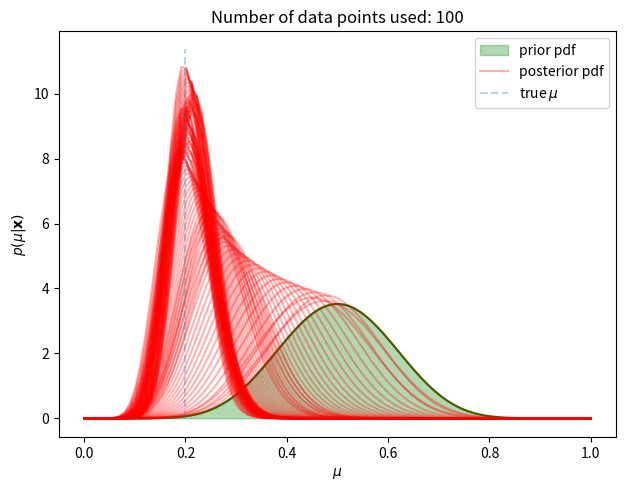

Write the Python code that produced this figure.
"""
For estimating the mean value of a Bernoulli variable using Maximum a posteriori with a Beta prior.
Useful lines to include for editing:
    execfile(os.path.join(os.environ['HOME'], '.pythonrc'))
"""
import os
import argparse
import numpy as np
import matplotlib.pyplot as plt
import datetime as dt
from scipy.stats import beta, binom

# command line arguments
parser = argparse.ArgumentParser(description='Demonstrate Bayesian inference.')
parser.add_argument('-t', '--true_mu', help='True mean of Bernoulli distn.', type=float, default=0.2)
parser.add_argument('-p', '--prior_params', help='The parameters of the beta prior', type=float, default=[10,10], nargs=2)
parser.add_argument('-n', '--num_data_points', help='The number of data points to sample from true distn.', type=int, default=100)
parser.add_argument('-d', '--debug', help='Enter debug mode.', action='store_true', default=False)
args = parser.parse_args()

def getTrueDistn(mu):
    return binom(1, mu)

def getPriorDistn(a,b):
    return beta(a,b)

def getPosteriorDistn(a,b,x_data):
    a_n = a + x_data.sum()
    b_n = b + (x_data.shape[0] - x_data.sum())
    return beta(a_n, b_n)

def plotPriorDistn(prior_probabilities, possible_mu_values):
    plt.plot(possible_mu_values, prior_probabilities, color='g')
    plt.fill_between(possible_mu_values, prior_probabilities, color='green', alpha=0.3, label='prior pdf')
    plt.xlabel('$\mu$'); plt.ylabel('$p(\mu|\mathbf{x})$')
    plt.tight_layout()

def plotPosteriorDistn(posterior_probabilities, possible_mu_values, num_data_points):
    if num_data_points == 1:
        plt.plot(possible_mu_values, posterior_probabilities, 'r', alpha=0.3, label='posterior pdf')
    else:
        plt.plot(possible_mu_values, posterior_probabilities, 'r', alpha=0.3)
    plt.title('Number of data points used: ' + str(num_data_points))

def main():
    print(dt.datetime.now().isoformat() + ' INFO: ' + 'Starting main function...')
    print(dt.datetime.now().isoformat() + ' INFO: ' + 'Constructing true distribution...')
    true_distribution = getTrueDistn(args.true_mu)
    print(dt.datetime.now().isoformat() + ' INFO: ' + 'Sampling...')
    x_data = true_distribution.rvs(size=args.num_data_points)
    print(dt.datetime.now().isoformat() + ' INFO: ' + 'Constructing prior distribution...')
    prior_distribution = getPriorDistn(args.prior_params[0], args.prior_params[1])
    possible_mu_values = np.linspace(0, 1, 100)
    prior_probabilities = prior_distribution.pdf(possible_mu_values)
    print(dt.datetime.now().isoformat() + ' INFO: ' + 'Plotting prior distribution...')
    fig = plt.figure()
    plotPriorDistn(prior_probabilities, possible_mu_values)
    plt.show(block=False)
    print(dt.datetime.now().isoformat() + ' INFO: ' + 'Integrating data and plotting posterior distribution...')
    for i in range(0, x_data.shape[0]):
        posterior_distn = getPosteriorDistn(args.prior_params[0], args.prior_params[1], x_data[:i])
        posterior_probabilities = posterior_distn.pdf(possible_mu_values)
        plotPosteriorDistn(posterior_probabilities, possible_mu_values, i+1)
        plt.pause(0.05)
    print(dt.datetime.now().isoformat() + ' INFO: ' + 'Plotting true mu...')
    plt.vlines(args.true_mu, ymin=0, ymax=plt.ylim()[1], label='true $\mu$', alpha=0.3, linestyles='dashed')
    plt.legend()
    plt.show(block=False)
    print(dt.datetime.now().isoformat() + ' INFO: ' + 'Done.')
    print(dt.datetime.now().isoformat() + ' INFO: ' + 'true mu = ' + str(args.true_mu))
    print(dt.datetime.now().isoformat() + ' INFO: ' + 'MAP estimated mu = ' + str(posterior_distn.mean()))

if not(args.debug):
    main()
